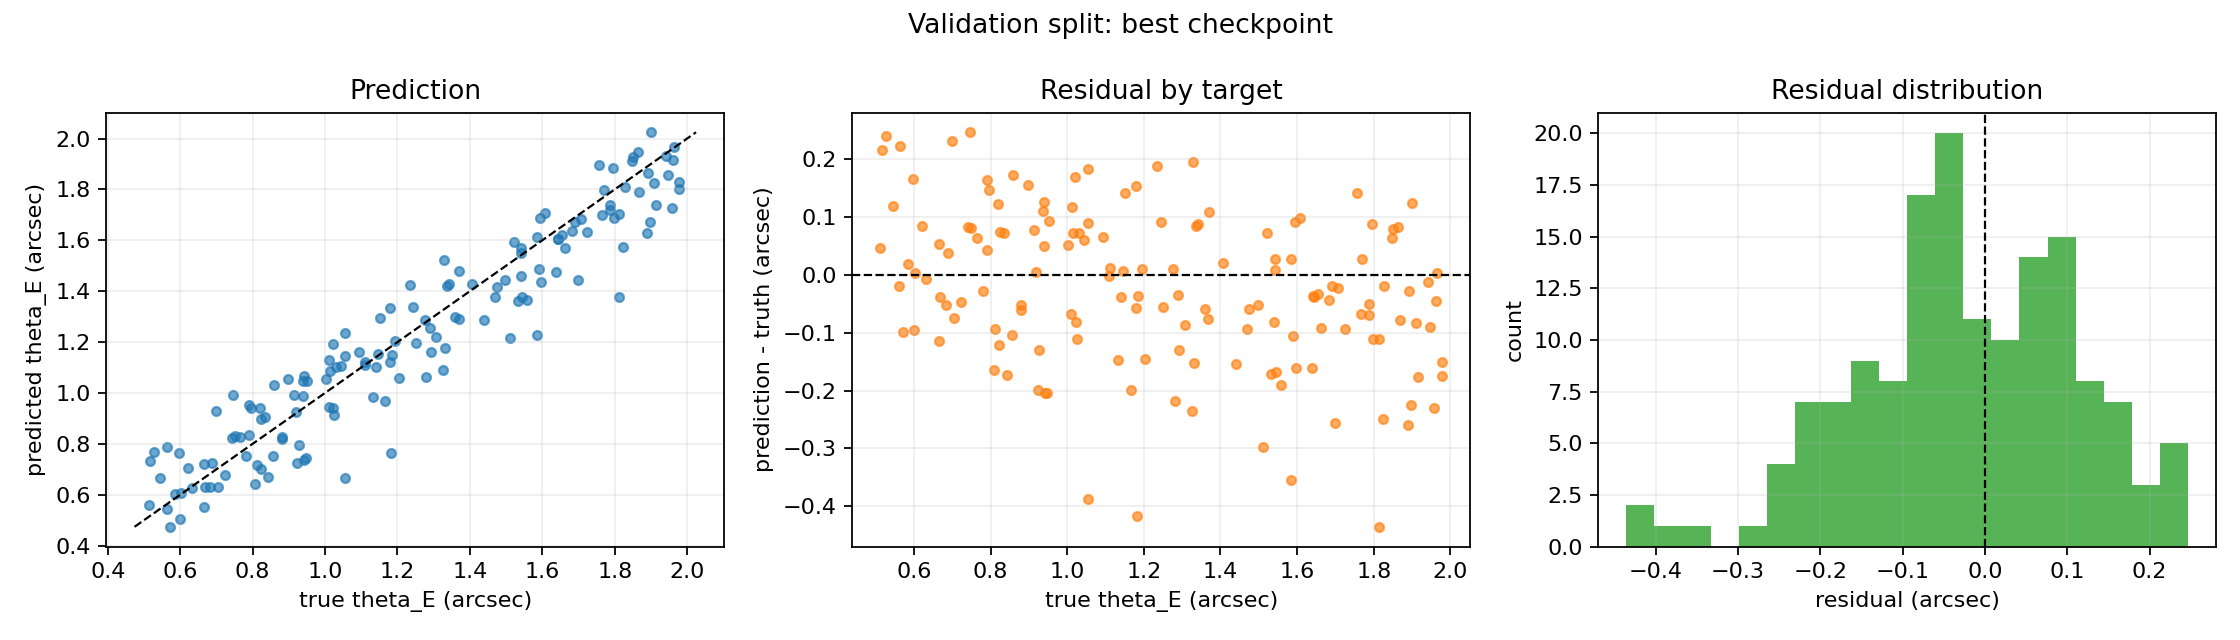

The data file committed next to this chart (first rows):
sample_id, theta_E_arcsec_true, theta_E_arcsec_predicted, residual_arcsec, absolute_error_arcsec, relative_error
sim-eng1000-v1-0013, 1.978, 1.828, -0.1504, 0.1504, 0.07605
sim-eng1000-v1-0023, 0.88, 0.8185, -0.06156, 0.06156, 0.06995
sim-eng1000-v1-0025, 1.847, 1.91, 0.06332, 0.06332, 0.03429
sim-eng1000-v1-0039, 0.5167, 0.7326, 0.216, 0.216, 0.418
sim-eng1000-v1-0042, 1.59, 1.485, -0.105, 0.105, 0.06602
sim-eng1000-v1-0060, 1.054, 0.6661, -0.3882, 0.3882, 0.3682
sim-eng1000-v1-0065, 1.183, 0.7653, -0.4172, 0.4172, 0.3528
sim-eng1000-v1-0092, 1.595, 1.686, 0.09089, 0.09089, 0.05698
sim-eng1000-v1-0095, 1.584, 1.611, 0.0274, 0.0274, 0.0173
sim-eng1000-v1-0112, 1.003, 1.054, 0.05087, 0.05087, 0.05072
sim-eng1000-v1-0114, 1.054, 1.237, 0.183, 0.183, 0.1737
sim-eng1000-v1-0128, 1.244, 1.336, 0.09187, 0.09187, 0.07384
sim-eng1000-v1-0133, 1.813, 1.702, -0.1109, 0.1109, 0.06118
sim-eng1000-v1-0134, 0.5129, 0.5595, 0.0466, 0.0466, 0.09086
sim-eng1000-v1-0136, 1.021, 1.192, 0.1701, 0.1701, 0.1665
sim-eng1000-v1-0144, 1.823, 1.574, -0.2499, 0.2499, 0.137
sim-eng1000-v1-0149, 0.8235, 0.8973, 0.0738, 0.0738, 0.08962
sim-eng1000-v1-0159, 1.77, 1.797, 0.02768, 0.02768, 0.01564
sim-eng1000-v1-0161, 0.6692, 0.6314, -0.03779, 0.03779, 0.05647
sim-eng1000-v1-0164, 0.9471, 0.7436, -0.2035, 0.2035, 0.2148
sim-eng1000-v1-0166, 0.8192, 0.9415, 0.1223, 0.1223, 0.1493
sim-eng1000-v1-0170, 0.9516, 1.045, 0.09363, 0.09363, 0.09839
sim-eng1000-v1-0171, 0.8223, 0.7018, -0.1204, 0.1204, 0.1465
sim-eng1000-v1-0172, 1.542, 1.571, 0.02823, 0.02823, 0.0183
sim-eng1000-v1-0174, 1.943, 1.931, -0.01161, 0.01161, 0.005976
sim-eng1000-v1-0185, 0.8572, 0.7529, -0.1043, 0.1043, 0.1217
sim-eng1000-v1-0206, 1.541, 1.55, 0.009012, 0.009012, 0.005848
sim-eng1000-v1-0207, 1.699, 1.443, -0.2557, 0.2557, 0.1505
sim-eng1000-v1-0209, 1.707, 1.684, -0.02297, 0.02297, 0.01346
sim-eng1000-v1-0221, 1.336, 1.42, 0.08478, 0.08478, 0.06347
sim-eng1000-v1-0225, 1.133, 0.9852, -0.1475, 0.1475, 0.1302
sim-eng1000-v1-0233, 1.141, 1.103, -0.03841, 0.03841, 0.03366
sim-eng1000-v1-0234, 1.359, 1.3, -0.05917, 0.05917, 0.04354
sim-eng1000-v1-0241, 1.663, 1.57, -0.09245, 0.09245, 0.0556
sim-eng1000-v1-0242, 1.915, 1.738, -0.177, 0.177, 0.09241
sim-eng1000-v1-0246, 0.9386, 0.9877, 0.04909, 0.04909, 0.0523
sim-eng1000-v1-0255, 1.468, 1.376, -0.09284, 0.09284, 0.06322
sim-eng1000-v1-0260, 0.88, 0.8278, -0.05229, 0.05229, 0.05942
sim-eng1000-v1-0263, 1.957, 1.728, -0.2296, 0.2296, 0.1173
sim-eng1000-v1-0268, 0.9195, 0.9248, 0.005301, 0.005301, 0.005764
sim-eng1000-v1-0269, 0.7909, 0.8347, 0.04375, 0.04375, 0.05532
sim-eng1000-v1-0276, 1.864, 1.947, 0.08338, 0.08338, 0.04474
sim-eng1000-v1-0281, 1.521, 1.594, 0.07321, 0.07321, 0.04813
sim-eng1000-v1-0292, 0.8431, 0.6696, -0.1735, 0.1735, 0.2058
sim-eng1000-v1-0300, 1.946, 1.856, -0.08964, 0.08964, 0.04606
sim-eng1000-v1-0305, 1.276, 1.286, 0.009754, 0.009754, 0.007641
sim-eng1000-v1-0319, 0.6667, 0.72, 0.05332, 0.05332, 0.07998
sim-eng1000-v1-0323, 1.194, 1.204, 0.009734, 0.009734, 0.00815
sim-eng1000-v1-0326, 1.977, 1.803, -0.1743, 0.1743, 0.08816
sim-eng1000-v1-0327, 1.545, 1.377, -0.168, 0.168, 0.1088
sim-eng1000-v1-0331, 1.369, 1.292, -0.0766, 0.0766, 0.05596
sim-eng1000-v1-0333, 0.7235, 0.6765, -0.04703, 0.04703, 0.065
sim-eng1000-v1-0339, 0.6826, 0.63, -0.05254, 0.05254, 0.07698
sim-eng1000-v1-0357, 1.179, 1.121, -0.05779, 0.05779, 0.04903
sim-eng1000-v1-0359, 1.532, 1.361, -0.1706, 0.1706, 0.1114
sim-eng1000-v1-0361, 0.5622, 0.5437, -0.01853, 0.01853, 0.03297
sim-eng1000-v1-0387, 0.7646, 0.8286, 0.06399, 0.06399, 0.08369
sim-eng1000-v1-0394, 1.022, 0.9414, -0.08084, 0.08084, 0.07908
sim-eng1000-v1-0401, 0.7501, 0.8314, 0.08128, 0.08128, 0.1084
sim-eng1000-v1-0404, 1.892, 1.865, -0.0272, 0.0272, 0.01438
... 90 more rows
